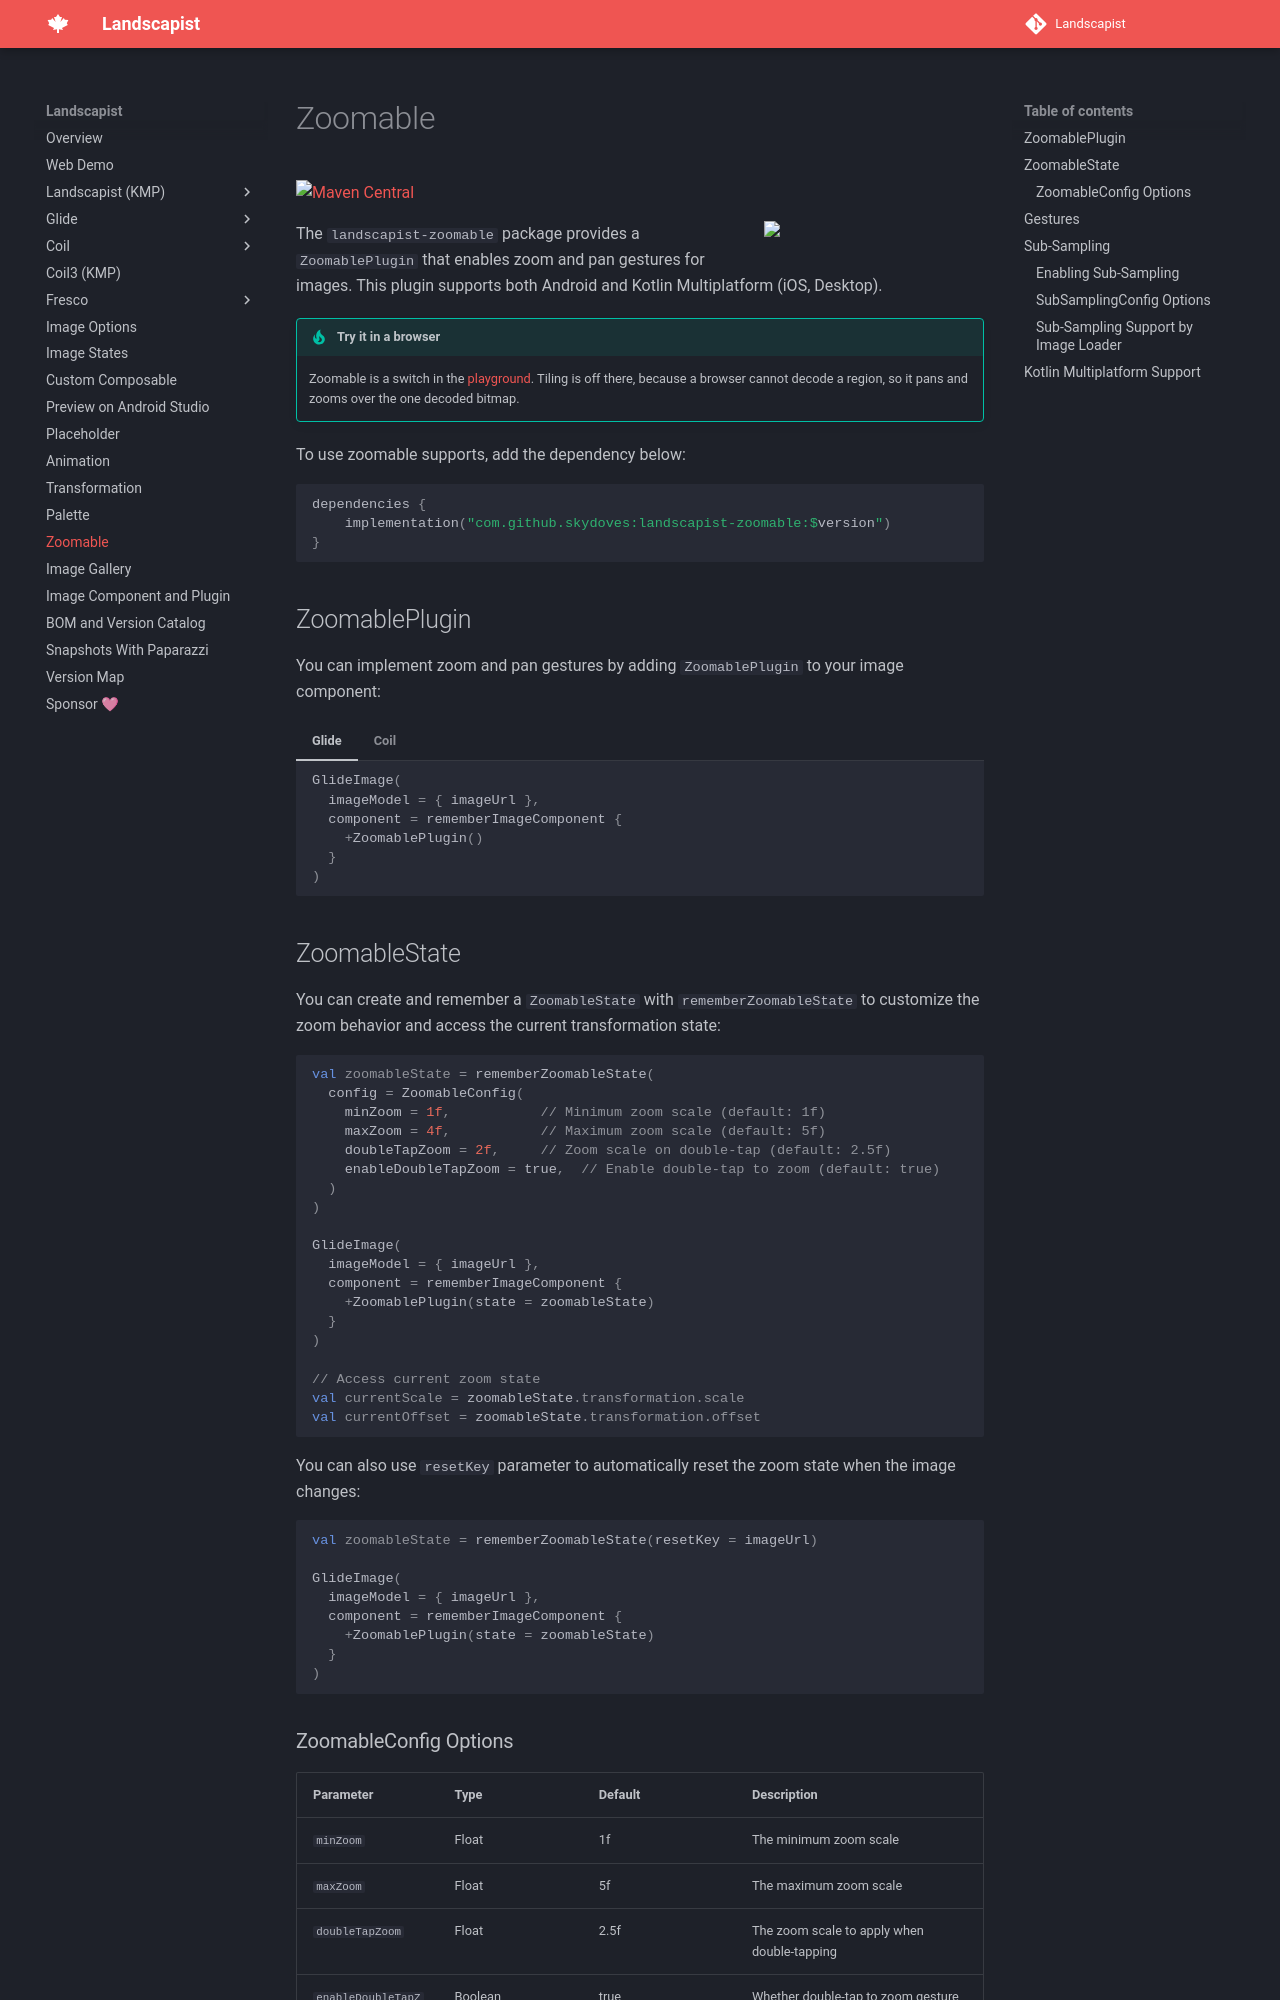

repository: skydoves/landscapist · page: zoomable/index.html · generator: mkdocs

# Zoomable

[![Maven Central](https://img.shields.io/maven-central/v/com.github.skydoves/landscapist.svg?label=Maven%20Central)](https://central.sonatype.com/search?q=skydoves%2520landscapist)<br>

<img src="https://github.com/skydoves/landscapist/raw/main/preview/sample0.gif" align="right" width="32%"/>

The `landscapist-zoomable` package provides a `ZoomablePlugin` that enables zoom and pan gestures for images. This plugin supports both Android and Kotlin Multiplatform (iOS, Desktop).

!!! tip "Try it in a browser"

    Zoomable is a switch in the [playground](https://skydoves.github.io/landscapist/demo/). Tiling is off there, because a
    browser cannot decode a region, so it pans and zooms over the one decoded bitmap.

To use zoomable supports, add the dependency below:

```kotlin
dependencies {
    implementation("com.github.skydoves:landscapist-zoomable:$version")
}
```

## ZoomablePlugin

You can implement zoom and pan gestures by adding `ZoomablePlugin` to your image component:

=== "Glide"

    ```kotlin
    GlideImage(
      imageModel = { imageUrl },
      component = rememberImageComponent {
        +ZoomablePlugin()
      }
    )
    ```

=== "Coil"

    ```kotlin
    CoilImage(
      imageModel = { imageUrl },
      component = rememberImageComponent {
        +ZoomablePlugin()
      }
    )
    ```

## ZoomableState

You can create and remember a `ZoomableState` with `rememberZoomableState` to customize the zoom behavior and access the current transformation state:

```kotlin
val zoomableState = rememberZoomableState(
  config = ZoomableConfig(
    minZoom = 1f,           // Minimum zoom scale (default: 1f)
    maxZoom = 4f,           // Maximum zoom scale (default: 5f)
    doubleTapZoom = 2f,     // Zoom scale on double-tap (default: 2.5f)
    enableDoubleTapZoom = true,  // Enable double-tap to zoom (default: true)
  )
)

GlideImage(
  imageModel = { imageUrl },
  component = rememberImageComponent {
    +ZoomablePlugin(state = zoomableState)
  }
)

// Access current zoom state
val currentScale = zoomableState.transformation.scale
val currentOffset = zoomableState.transformation.offset
```

You can also use `resetKey` parameter to automatically reset the zoom state when the image changes:

```kotlin
val zoomableState = rememberZoomableState(resetKey = imageUrl)

GlideImage(
  imageModel = { imageUrl },
  component = rememberImageComponent {
    +ZoomablePlugin(state = zoomableState)
  }
)
```
